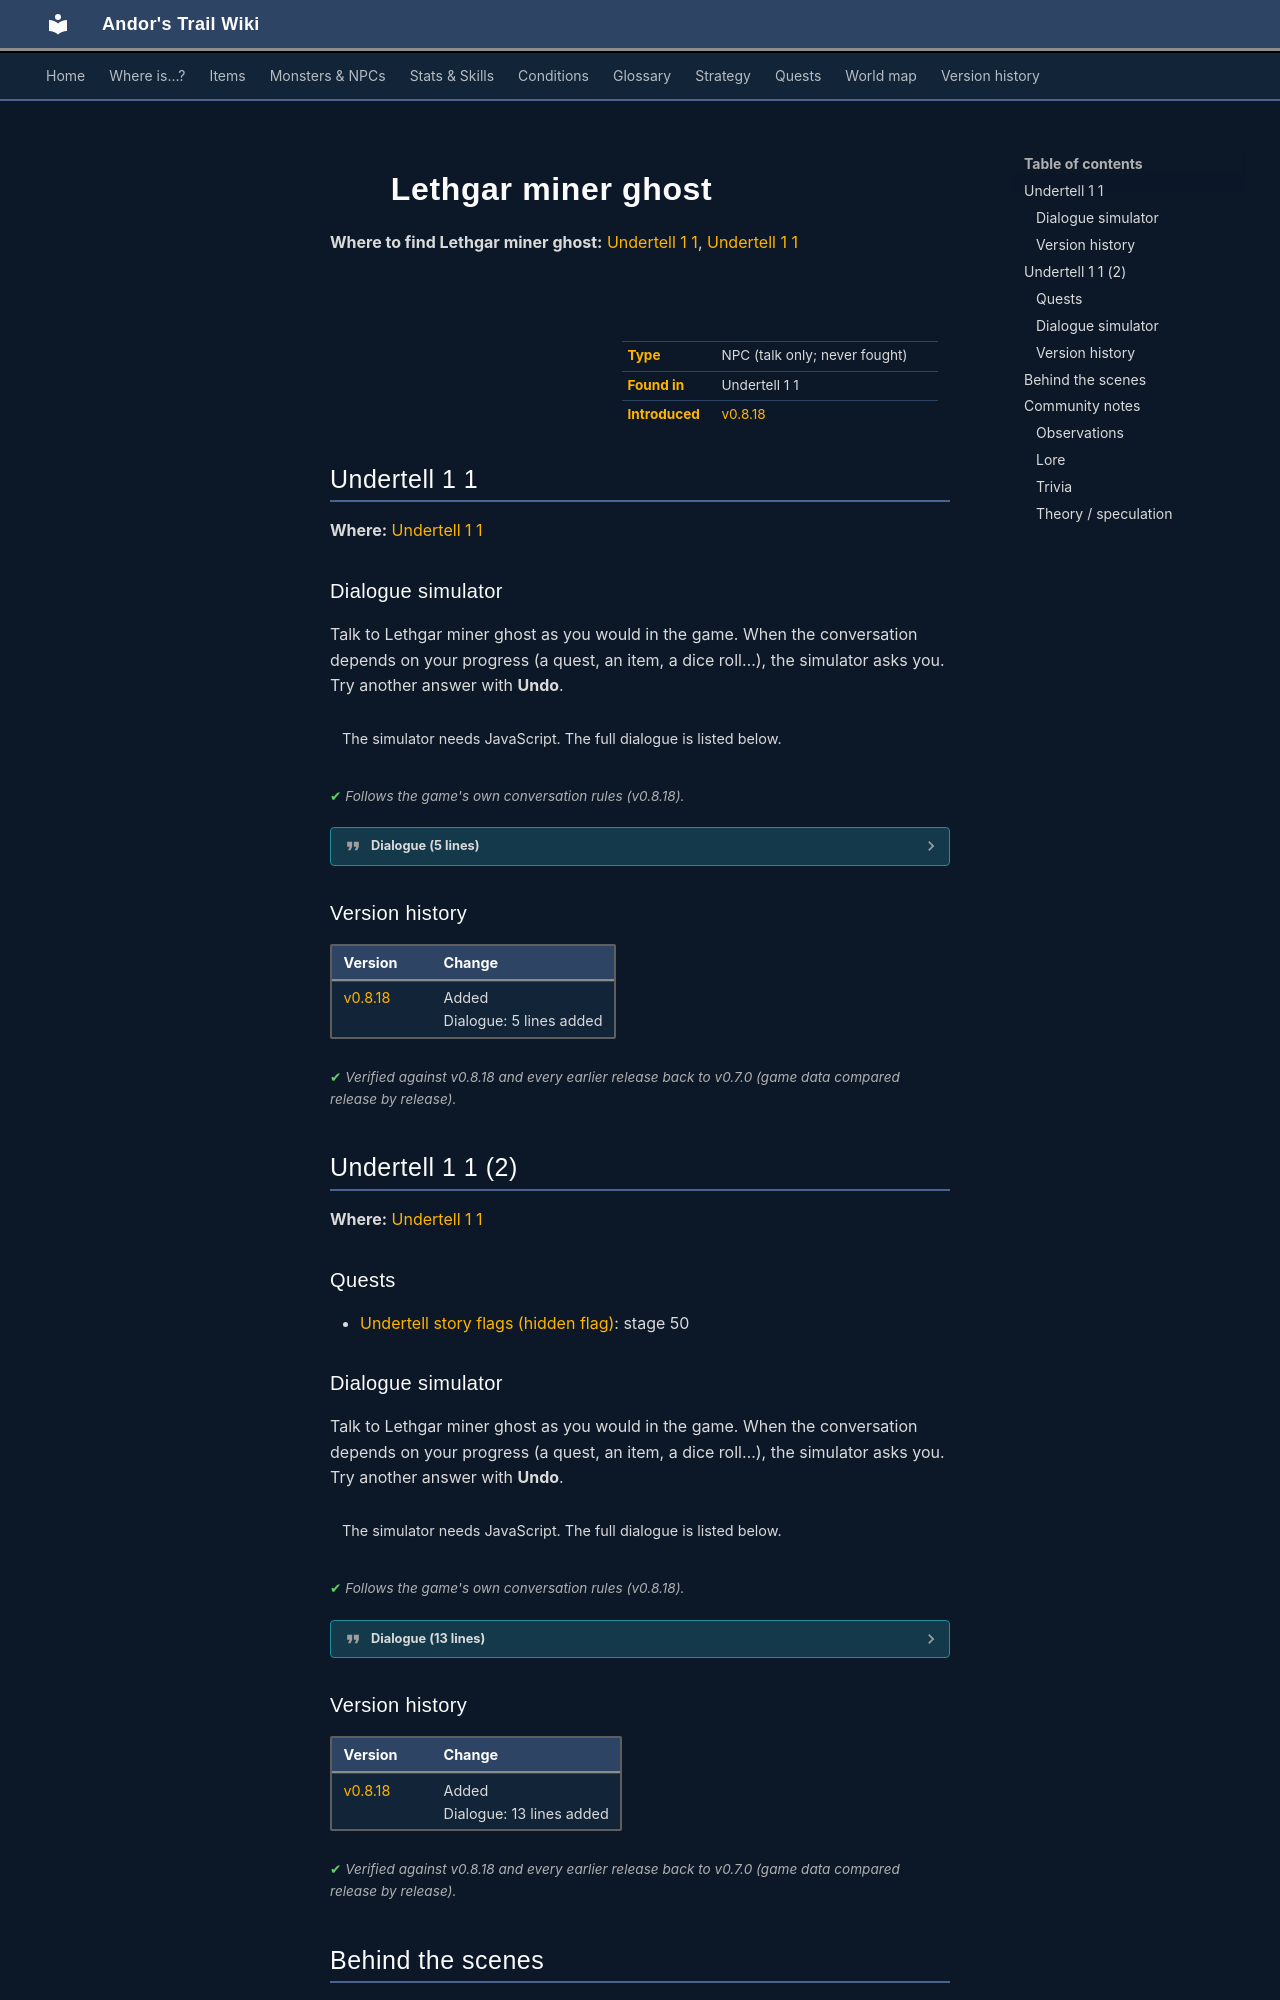

repository: asdfghjkl628/Andor-s-Trail-Wikiiii · page: monsters/lethgar_miner_ghost/index.html · generator: mkdocs

---
description: "Lethgar miner ghost is a non-player character (NPC) in Andor's Trail, found in Undertell 1 1."
---

# ![](../assets/icons/monsters/monsters_gisons_9.png){ .sprite } Lethgar miner ghost

**Where to find Lethgar miner ghost:** [Undertell 1 1](#v-lethgar_miner_ghost), [Undertell 1 1](#v-lethgar_miner_ghost2)

<div class="infobox" markdown>

<p class="ib-img"><img class="sprite" src="../../assets/icons/monsters/monsters_gisons_9.png" alt=""></p>

| | |
|---|---|
| **Type** | NPC (talk only; never fought) |
| **Found in** | Undertell 1 1 |
| **Introduced** | [v0.8.18](../versions/0.8.18.md) |

</div>

## Undertell 1 1 { #v-lethgar_miner_ghost }

**Where:** [Undertell 1 1](../maps/undertell_1_1.md#pin-npc-lethgar_miner_ghost)

### Dialogue simulator

Talk to Lethgar miner ghost as you would in the game. When the conversation depends on your progress (a quest, an item, a dice roll…), the simulator asks you. Try another answer with **Undo**.

<div class="dlg-sim" data-src="../../assets/dialogue/lethgar_miner_ghost_welcome.json" data-npc="Lethgar miner ghost" markdown="0"><noscript>The simulator needs JavaScript. The full dialogue is listed below.</noscript></div>

<p class="verified">Follows the game's own conversation rules (v0.8.18).</p>

??? quote "Dialogue (5 lines)"

    *Exactly as in the game files. Each line appears once; links jump to where a choice leads.*

    <span id="d-lethgar_miner_ghost-lethgar_miner_ghost_welcome"></span>**`lethgar_miner_ghost_welcome`** Lethgar miner ghost: “A human, here?”

    - “Shannal let me in after I performed so really hard work for her.” → [lethgar_miner_ghost_welcome_10](#d-lethgar_miner_ghost-lethgar_miner_ghost_welcome_10)

    <span id="d-lethgar_miner_ghost-lethgar_miner_ghost_welcome_10"></span>**`lethgar_miner_ghost_welcome_10`** Lethgar miner ghost: “Why are you here?”

    - “I am wondering why you guys are safe here?” → [lethgar_miner_ghost_welcome_20](#d-lethgar_miner_ghost-lethgar_miner_ghost_welcome_20)
    - “Do you remember anyone named Varnel?” *(if latest stage of [The fifth master](../quests/fifth_master.md#stage-20) is 20)* → [lethgar_miner_ghost_varnel](#d-lethgar_miner_ghost-lethgar_miner_ghost_varnel)

    <span id="d-lethgar_miner_ghost-lethgar_miner_ghost_welcome_20"></span>**`lethgar_miner_ghost_welcome_20`** Lethgar miner ghost: “Huh?”

    - “What I mean is, why do the liches not attack you guys?” → [lethgar_miner_ghost_welcome_30](#d-lethgar_miner_ghost-lethgar_miner_ghost_welcome_30)

    <span id="d-lethgar_miner_ghost-lethgar_miner_ghost_varnel"></span>**`lethgar_miner_ghost_varnel`** Lethgar miner ghost: “Child, I can't even remember my own name. Go into the other room over there and talk to Durnan.”


    <span id="d-lethgar_miner_ghost-lethgar_miner_ghost_welcome_30"></span>**`lethgar_miner_ghost_welcome_30`** Lethgar miner ghost: “Oh, that's because they are incapable of climbing stairs.”

    - “Oh, I never thought of that.” → *conversation ends*



### Version history

| Version | Change |
|---|---|
| [v0.8.18](../versions/0.8.18.md) | Added<br>Dialogue: 5 lines added |

<p class="verified">Verified against v0.8.18 and every earlier release back to v0.7.0 (game data compared release by release).</p>


## Undertell 1 1 (2) { #v-lethgar_miner_ghost2 }

**Where:** [Undertell 1 1](../maps/undertell_1_1.md#pin-npc-lethgar_miner_ghost2)

### Quests

- [Undertell story flags (hidden flag)](../quests/undertell_hidden.md): stage 50
